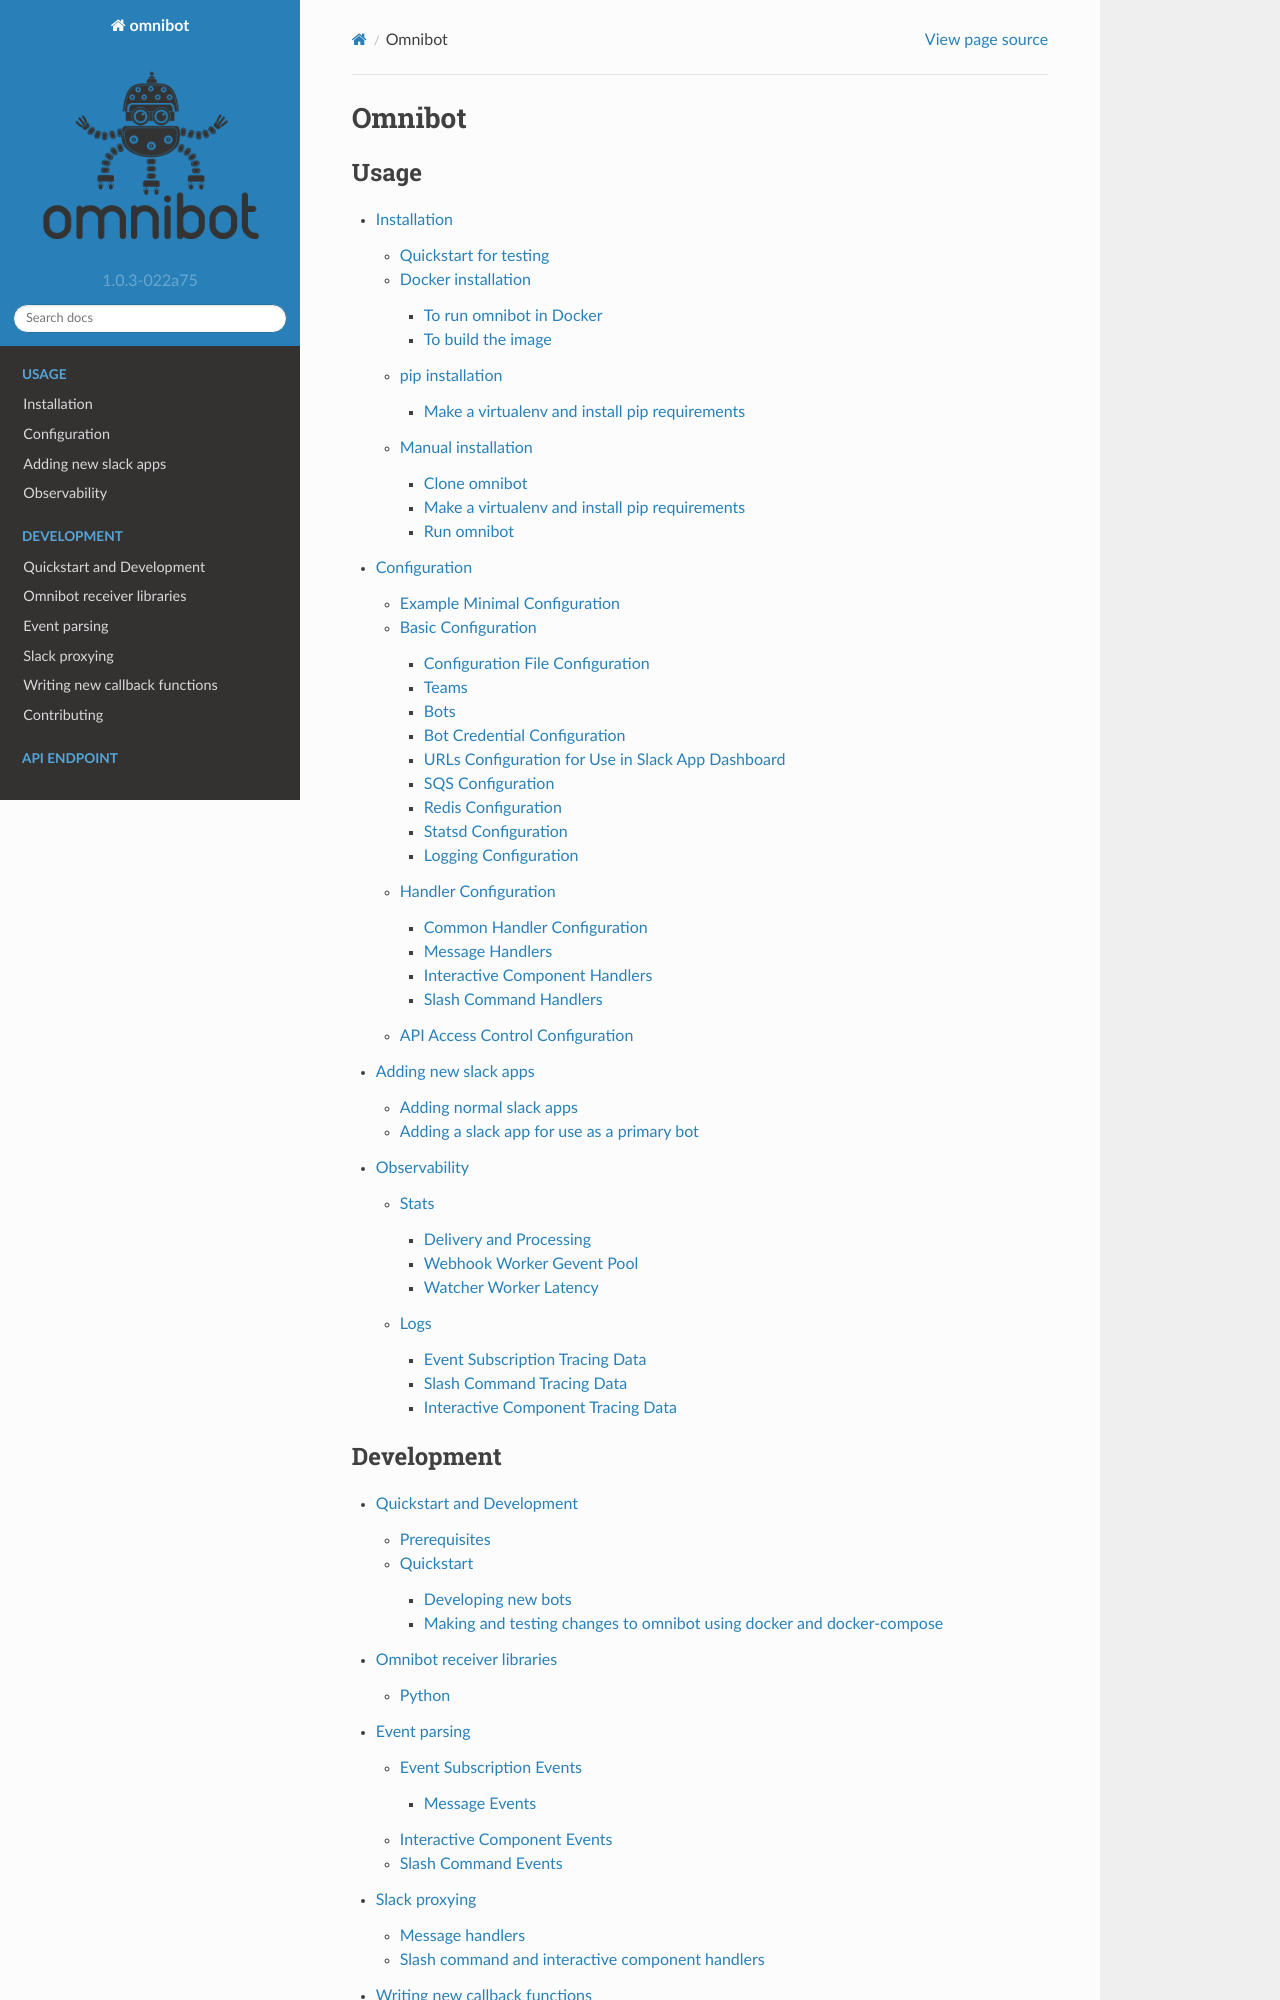

repository: lyft/omnibot · page: index.html · generator: sphinx

<p align="center">
  <img src="docs/root/_static/logo.png?raw=true">
</p>

# omnibot

omnibot is a Slack proxy that can route Slack events to various ``handlers``. ``handlers`` match different types of Slack events and send them to callbacks, which are pluggable p
